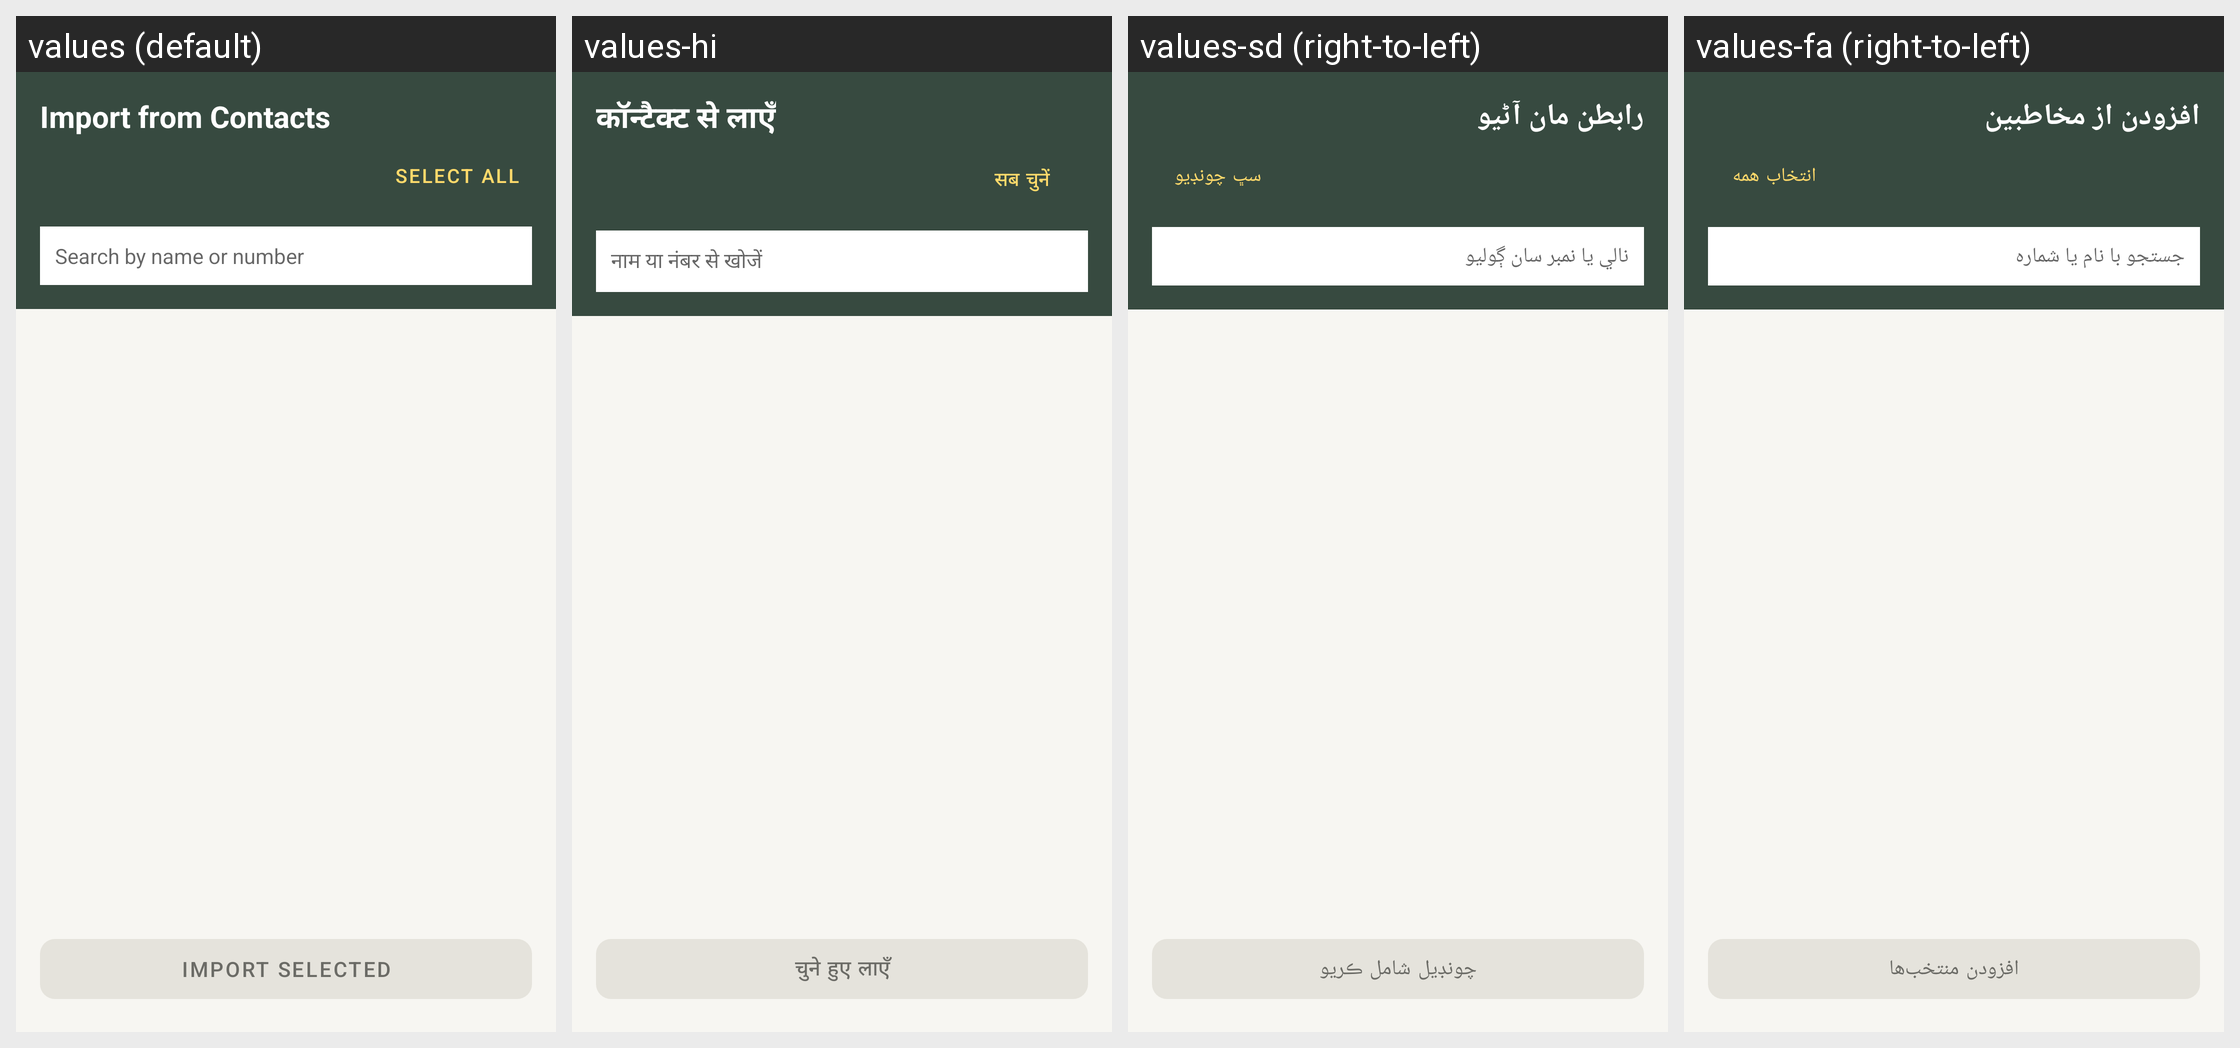

For this localized Android screen grid, give each drawn string resource with its value in every locale shown.
Android screen res/layout/activity_import_contacts.xml rendered under 4 locales, left to right: values (default), values-hi, values-sd (right-to-left), values-fa (right-to-left). Device: Nexus 5 (rendered at 1080×1920; each locale shown at half size, 540×960, under a caption strip naming it); theme Theme.RoshanKhata.
Other locales in the repository, not shown: values-ar, values-bn, values-in, values-ur.
Strings drawn on this screen, with the default value and each locale's value (text and hints the layout hard-codes, and strings that could not be matched under every locale, appear in the picture but are not listed):

import_contacts
  values: Import from Contacts
  values-hi: कॉन्टैक्ट से लाएँ
  values-sd: رابطن مان آڻيو
  values-fa: افزودن از مخاطبین

select_all
  values: Select all
  values-hi: सब चुनें
  values-sd: سڀ چونڊيو
  values-fa: انتخاب همه

search_contacts
  values: Search by name or number
  values-hi: नाम या नंबर से खोजें
  values-sd: نالي يا نمبر سان ڳوليو
  values-fa: جستجو با نام یا شماره

import_selected
  values: Import Selected
  values-hi: चुने हुए लाएँ
  values-sd: چونڊيل شامل ڪريو
  values-fa: افزودن منتخب‌ها
